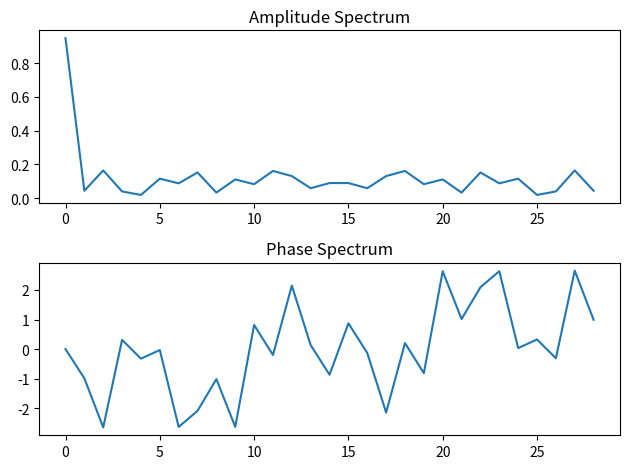

Recreate this plot in Python.
import numpy as np
import matplotlib.pyplot as plt
import time

N = 10 + 19 # Set N value
k_values = range(N) # Create list of k values

# Compute Fourier coefficient C_k for given k and input signal f
def fourier_coefficient(k, f):
    A_k = (2 / N) * np.sum(f * np.cos(2 * np.pi * k * np.arange(N) / N))
    B_k = (2 / N) * np.sum(f * np.sin(2 * np.pi * k * np.arange(N) / N))
    return A_k + 1j * B_k

# Calculate time and number of operations required to compute Fourier coefficients for all k values
def calculate_time_and_operations(f):
    start_time = time.time()
    operations = 0
    C_k_values = []
    for k in k_values:
        C_k = fourier_coefficient(k, f)
        C_k_values.append(C_k)
        operations += 8 * N + 6
    end_time = time.time()
    calculation_time = end_time - start_time
    return calculation_time, operations

# Plot amplitude and phase spectrum for given input signal f
def plot_spectrum(f):
    C_k_values = [fourier_coefficient(k, f) for k in k_values]
    amplitude_spectrum = np.abs(C_k_values)
    phase_spectrum = np.angle(C_k_values)

    plt.subplot(211)
    plt.plot(amplitude_spectrum)
    plt.title('Amplitude Spectrum')
    plt.subplot(212)
    plt.plot(phase_spectrum)
    plt.title('Phase Spectrum')
    plt.tight_layout()
    plt.show()

f = np.random.rand(N) # Generate random input signal f
calculation_time, operations = calculate_time_and_operations(f)

print('Computing time:', calculation_time)
print('Number of operations:', operations)

plot_spectrum(f)